Run: headless pygame with SDL's dummy video driver; simulated clock (each Clock.tick advances the game by its frame time, no real sleeping); random seed 0; keys injected as events and as key.get_pressed() state; no mouse input; restart key RETURN tapped at the start of phases 3 and 4.
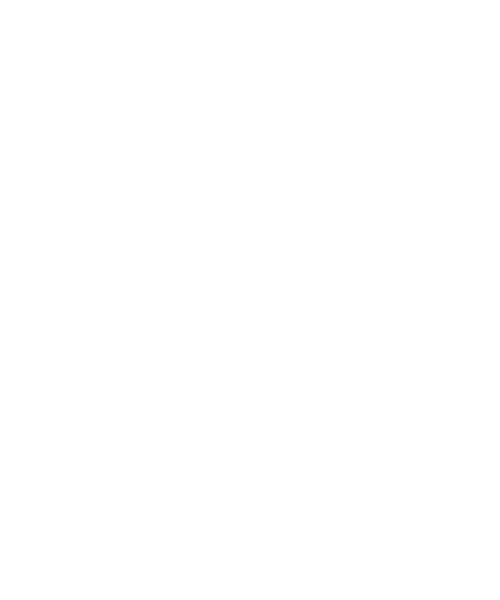
Frame 1 of 4 · flips 1–60 · no input
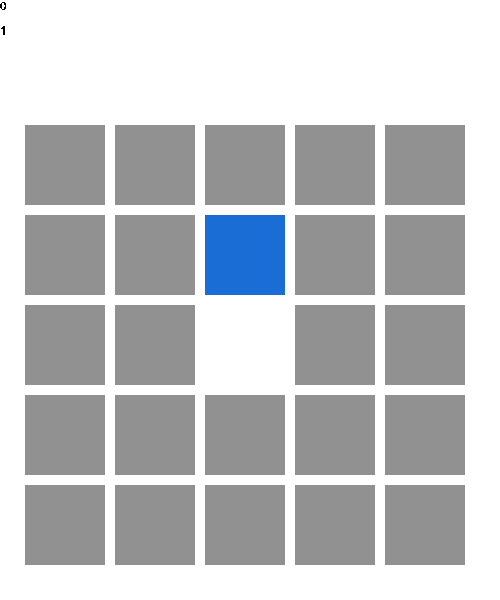
Frame 2 of 4 · flips 61–180 · tapped SPACE, RETURN · held RIGHT (→), D
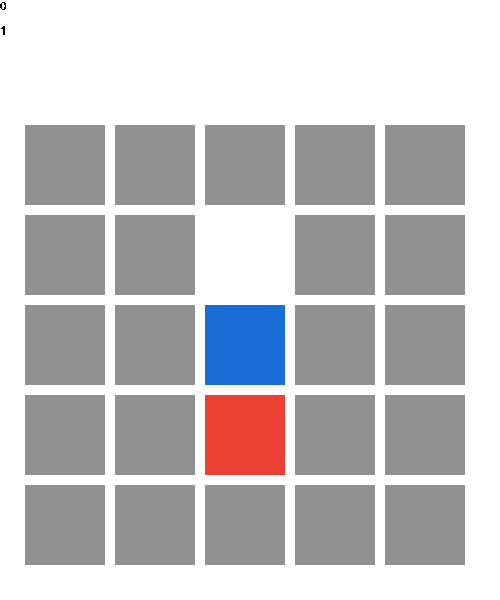
Frame 3 of 4 · flips 181–300 · tapped RETURN · held DOWN (↓), S
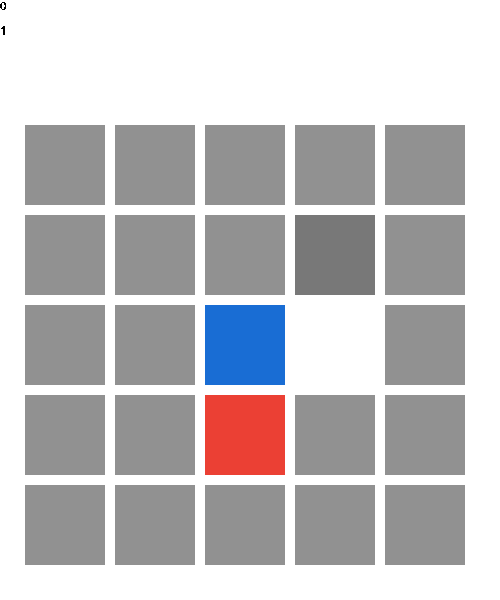
Frame 4 of 4 · flips 301–420 · tapped RETURN · held LEFT (←), A, UP (↑), W

The pygame program that drew these frames:

import pygame
import sys
import random

# create screen
pygame.init()
pygame.font.init()
screen_width = 500
screen_height = 600
screen = pygame.display.set_mode((screen_width, screen_height))
pygame.display.set_caption("Moveable Tiles")

# Set frame rate
clock = pygame.time.Clock()

# Tile settings (return to once art is made) 
tile_width = 80
tile_height = 80
tile_rows = 5
tile_cols = 5
tile_gap = 10
tile_wait = 4

# Store tiles
tiles = []
most_recent = ['', '']

# SCORE
score = 0
level = 1
to_next_level = 10

my_font = pygame.font.SysFont('Times New Roman', 18)
score_surface = my_font.render(str(score), False, (0, 0, 0))

class Tile:

    def __init__(self, hitbox, x, y, container):
        self.hitbox = hitbox
        self.x = x
        self.y = y
        self.container = container

# Title Screen -- waiting for ENTER to be pressed
screen.fill((255, 255, 255))
waiting = True
while waiting:
    screen.fill((255, 255, 255))
    pygame.display.flip()
    for event in pygame.event.get():
        if event.type == pygame.KEYDOWN:
            if event.key == pygame.K_RETURN:
                waiting = False
        if event.type == pygame.QUIT:
            pygame.quit()
            sys.exit()

external_active = True
while external_active:

    print("LOOP START")
    screen.fill((255, 255, 255))
    pygame.display.flip()

    # Reset Score
    score = 0
    level = 1
    to_next_level = 10
    
    # Generate tiles
    x = 0
    y = 0
    tiles = []
    most_recent = ['', '']
    
    for i in range(tile_rows):
        y = 0
        x += 1
        tileY = (i * (tile_height + tile_gap)) + 25
        for j in range(tile_cols):
            y += 1
            tileX = (j * (tile_width + tile_gap)) + 125
            # Add the tile to storage, storing its X and Y in a list
            tile_box = pygame.Rect(tileY, tileX, tile_width, tile_height)
            tiles.append(Tile(tile_box, x, y, "blank"))
            # [hitbox, tile x, tile y, container]

        # Remove the tile in the center, set tile as player
        blank_x = 3
        blank_y = 3
        for tile in tiles:
            if tile.x == blank_x and tile.y == blank_y:
                tiles.remove(tile)
            if tile.x == 3 and tile.y == 2:
                tile.container = "player"

    # Update the board based on tile position
    def tile_update():
        for tile in tiles:
            if tile.container == "blank":
                pygame.draw.rect(screen, (145, 145, 145), tile.hitbox)
            if tile.x == most_recent[0] and tile.y == most_recent[1]:
                pygame.draw.rect(screen, (120, 120, 120), tile.hitbox)
            if tile.container == "player":
                pygame.draw.rect(screen, (25, 109, 212), tile.hitbox)
            if tile.container == "enemy":
                pygame.draw.rect(screen, (235, 64, 52), tile.hitbox)
        pygame.display.flip()

    enemy_timer = 0
    enemy_wait_time = 3000
    enemy_min_time = 1200

    active = True

    # MAIN GAME LOOP
    while active:
        for event in pygame.event.get():
            # Quits the game when window is closed
            if event.type == pygame.QUIT:
                pygame.quit()
                sys.exit()
            # Basic movement protocol
            if event.type == pygame.KEYDOWN:
                # Move the blank LEFT
                if event.key == pygame.K_LEFT:
                    if blank_x < 5:
                        for tile in tiles:
                            if tile.x == blank_x + 1 and tile.y == blank_y:
                                tile.x = blank_x
                                for i in range(10):
                                    tile.hitbox.x -= ((tile_width + tile_gap) / 10)
                                    pygame.time.wait(tile_wait)
                                    tile_update()
                                most_recent = [tile.x, tile.y]
                                break
                        blank_x += 1
                # Move the blank RIGHT
                if event.key == pygame.K_RIGHT:
                    if blank_x > 1:
                        for tile in tiles:
                            if tile.x == blank_x - 1 and tile.y == blank_y:
                                tile.x = blank_x
                                for i in range(10):
                                    tile.hitbox.x += ((tile_width + tile_gap) / 10)
                                    pygame.time.wait(tile_wait)
                                    tile_update()
                                most_recent = [tile.x, tile.y]
                                break
                        blank_x -= 1
                # Move the blank UP
                if event.key == pygame.K_UP:
                    if blank_y < 5:
                        for tile in tiles:
                            if tile.y == blank_y + 1 and tile.x == blank_x:
                                tile.y = blank_y
                                for i in range(10):
                                    tile.hitbox.y -= ((tile_width + tile_gap) / 10)
                                    pygame.time.wait(tile_wait)
                                    tile_update()
                                most_recent = [tile.x, tile.y]
                                break
                        blank_y += 1
                # Move the blank DOWN
                if event.key == pygame.K_DOWN:
                    if blank_y > 1:
                        for tile in tiles:
                            if tile.y == blank_y - 1 and tile.x == blank_x:
                                tile.y = blank_y
                                for i in range(10):
                                    tile.hitbox.y += ((tile_width + tile_gap) / 10)
                                    pygame.time.wait(tile_wait)
                                    tile_update()
                                most_recent = [tile.x, tile.y]
                                break
                        blank_y -= 1
                # Attack! 
                if event.key == pygame.K_SPACE:
                    for tile in tiles:
                        if tile.container == "player":
                            tile.container = "blank"
                        if tile.x == most_recent[0] and tile.y == most_recent[1]:
                            if tile.container == "enemy":
                                score += 1
                                print("Score:", score)
                                # LEVEL UP! Enemies start to get faster! 
                                if score >= to_next_level:
                                    level += 1
                                    print("LEVEL UP!")
                                    print("Level", level)
                                    to_next_level = to_next_level + (5 * level)
                                    if enemy_min_time > 300:
                                        enemy_min_time -= 100
                            tile.container = "player"


        # Check for Game Loss
        enemy_count = 0
        for tile in tiles:
            if tile.container == "enemy":
                enemy_count += 1
        if enemy_count >= 13:
            print("YOU LOSE!")
            print("Final Score:", score)
            active = False
                

        # Spawn Enemies
        current_time = pygame.time.get_ticks()
        if current_time - enemy_timer > enemy_wait_time:
            # Choose a random tile, if it ISN'T the player, make it an enemy
            while True:
                next_enemy = random.randint(0, 23)
                if tiles[next_enemy].container != "player" and tiles[next_enemy].container != "enemy":
                    tiles[next_enemy].container = "enemy"
                    break
            # Reset the enemy timer
            enemy_timer = current_time
            # The enemy spawning rate gets quicker
            if enemy_wait_time >= enemy_min_time:
                enemy_wait_time -= random.randint(50, 150)
            if enemy_wait_time < enemy_min_time:
                enemy_wait_time = enemy_min_time
        
        screen.fill((255, 255, 255))

        score_surface = my_font.render(str(score), False, (0, 0, 0))
        level_surface = my_font.render(str(level), False, (0, 0, 0))
        screen.blit(score_surface, (0,0))
        screen.blit(level_surface, (0, 25))

        tile_update()

        clock.tick(60)

    waiting_for_restart = True
    while waiting_for_restart:
        for event in pygame.event.get():
            # Quits the game when window is closed
            if event.type == pygame.QUIT:
                pygame.quit()
                sys.exit()
            if event.type == pygame.KEYDOWN:
                if event.key == pygame.K_RETURN:
                    print("hello")
                    waiting_for_restart = False

    
